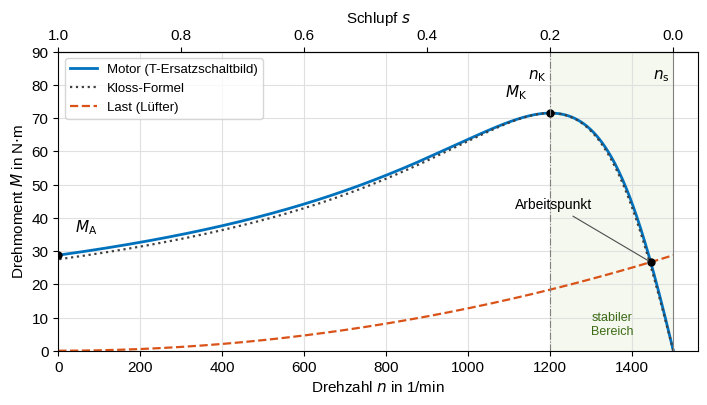

Here is the Python script that generated this plot: (Note: this script raises an exception after producing the figure.)
# Stationäre M(n)-Kennlinie des Beispielmotors aus dem T-ESB (Parameter wie parameter/asm_standard.m)
import numpy as np, matplotlib
matplotlib.use("Agg")
import matplotlib.pyplot as plt
from scipy.optimize import brentq

U1 = 400/np.sqrt(3); f1 = 50; w1 = 2*np.pi*f1; p = 2
R1, L1s, Lh, R2b, L2sb = 0.5, 9.902e-3, 0.25, 1.225, 9.902e-3
X1s, Xh, X2s = w1*L1s, w1*Lh, w1*L2sb
ns = 60*f1/p
MN, nN = 26.5, 1440; MK, sK = 2.7*MN, 0.2

def esb(s):
    Z2 = R2b/s + 1j*X2s
    Zp = (1j*Xh*Z2)/(1j*Xh+Z2)
    I1 = U1/(R1+1j*X1s+Zp)
    Uh = I1*Zp
    I2 = Uh/Z2
    M = 3*p/w1*abs(I2)**2*R2b/s
    return M, abs(I1)

def kloss(s): return 2*MK/(s/sK+sK/s)

for s in [0.02,0.05,0.1,0.2,0.4,0.7,1.0]:
    print(f"s={s:4}: M_ESB={esb(s)[0]:7.3f} Nm  I1={esb(s)[1]:6.2f} A  Kloss={kloss(s):7.3f}")

s = np.linspace(1e-4, 1, 4000)
M = np.array([esb(x)[0] for x in s]); n = (1-s)*ns
iK = np.argmax(M); print("ESB: MK=%.2f Nm bei s=%.4f (n=%.1f)" % (M[iK], s[iK], n[iK]))
MA = esb(1.0)[0]
ML = lambda nn: MN*(nn/nN)**2
nA = brentq(lambda nn: esb(1-nn/ns)[0]-ML(nn), 1300, 1499.9)
MAp = ML(nA); print("Arbeitspunkt Lüfter: n=%.1f, M=%.2f, s=%.4f" % (nA, MAp, 1-nA/ns))
print("Anlaufstrom I1(s=1)=%.1f A, I1(AP)=%.2f A" % (esb(1)[1], esb(1-nA/ns)[1]))

plt.rcParams.update({"font.family":"Liberation Sans","font.size":11,"mathtext.fontset":"dejavusans"})
fig, ax = plt.subplots(figsize=(7.2,4.2), dpi=200)
ax.plot(n, M, color="#0072BD", lw=2, label="Motor (T-Ersatzschaltbild)")
ax.plot(n, kloss(s), color="0.25", ls=":", lw=1.6, label="Kloss-Formel")
nn = np.linspace(0, ns, 300)
ax.plot(nn, ML(nn), color="#D95319", ls="--", lw=1.6, label="Last (Lüfter)")
ax.axvspan(n[iK], ns, color="#77AC30", alpha=0.08, lw=0)
ax.text((n[iK]+ns)/2, 4, "stabiler\nBereich", ha="center", va="bottom", fontsize=9, color="#3d6b16")
ax.plot([0],[MA],"o",color="k",ms=5); ax.annotate(r"$M_\mathrm{A}$", (0,MA), (40,MA+7), fontsize=11)
ax.plot([n[iK]],[M[iK]],"o",color="k",ms=5); ax.annotate(r"$M_\mathrm{K}$", (n[iK],M[iK]), (n[iK]-110,M[iK]+5), fontsize=11)
ax.plot([nA],[MAp],"o",color="k",ms=5); ax.annotate("Arbeitspunkt", (nA,MAp), (nA-330,MAp+16), fontsize=10, arrowprops=dict(arrowstyle="-",color="0.3",lw=0.8))
ax.axvline(ns, color="0.5", lw=0.8); ax.text(ns-8, 82, r"$n_\mathrm{s}$", ha="right", fontsize=11)
ax.axvline(n[iK], color="0.5", lw=0.8, ls="-."); ax.text(n[iK]-8, 82, r"$n_\mathrm{K}$", ha="right", fontsize=11)
ax.set_xlim(0, 1560); ax.set_ylim(0, 90)
ax.set_xlabel(r"Drehzahl $n$ in 1/min"); ax.set_ylabel(r"Drehmoment $M$ in N$\cdot$m")
ax.grid(True, color="0.88"); ax.legend(loc="upper left", frameon=True, fontsize=9.5)
sec = ax.secondary_xaxis("top", functions=(lambda x: 1-x/ns, lambda q: (1-q)*ns))
sec.set_xticks([1,0.8,0.6,0.4,0.2,0]); sec.set_xlabel(r"Schlupf $s$")
fig.tight_layout(); fig.savefig("/home/claude/build/fig/asm_kennlinie.svg"); fig.savefig("/home/claude/build/fig/asm_kennlinie.png")
